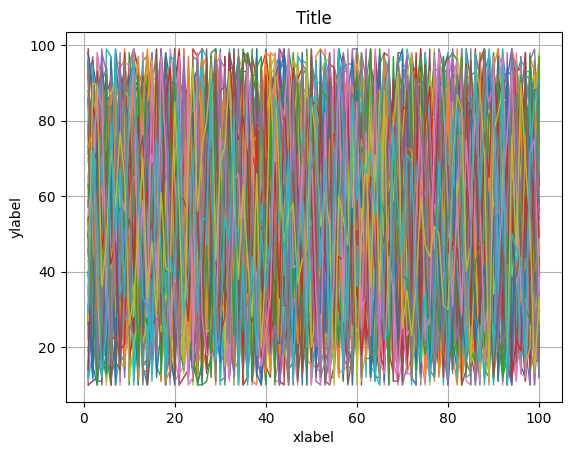

Recreate this plot in Python.
# 图形画布
# from matplotlib.backends.backend_qt5agg import FigureCanvasQTAgg as FigureCanvas
import matplotlib  # 导入图表模块
import matplotlib.pyplot as plt  # 导入绘图模块
import numpy


class PlotCanvas:

    def __init__(self, parent=None, width=0, height=0, dpi=100):
        # 避免中文乱码
        matplotlib.rcParams['font.sans-serif'] = ['SimHei']
        matplotlib.rcParams['axes.unicode_minus'] = False

    def broken_line(self, y):
        '''
        y:y轴折线点，也就是价格
        linewidth:折线的宽度
        color：折线的颜色
        marker：折点的形状
        markerfacecolor：折点实心颜色
        markersize：折点大小
        '''
        x = list(range(1, 101))
        plt.plot(x, y, linewidth=1)  # 绘制折线

    def show(self):
        plt.xlabel('xlabel')
        plt.ylabel('ylabel')
        plt.title('Title')
        plt.grid()  # 显示网格
        plt.show()  # 显示折线图


p = PlotCanvas()

for i in range(100):
    y1 = numpy.random.randint(10, 100, 100)
    p.broken_line(y1)

p.show()
